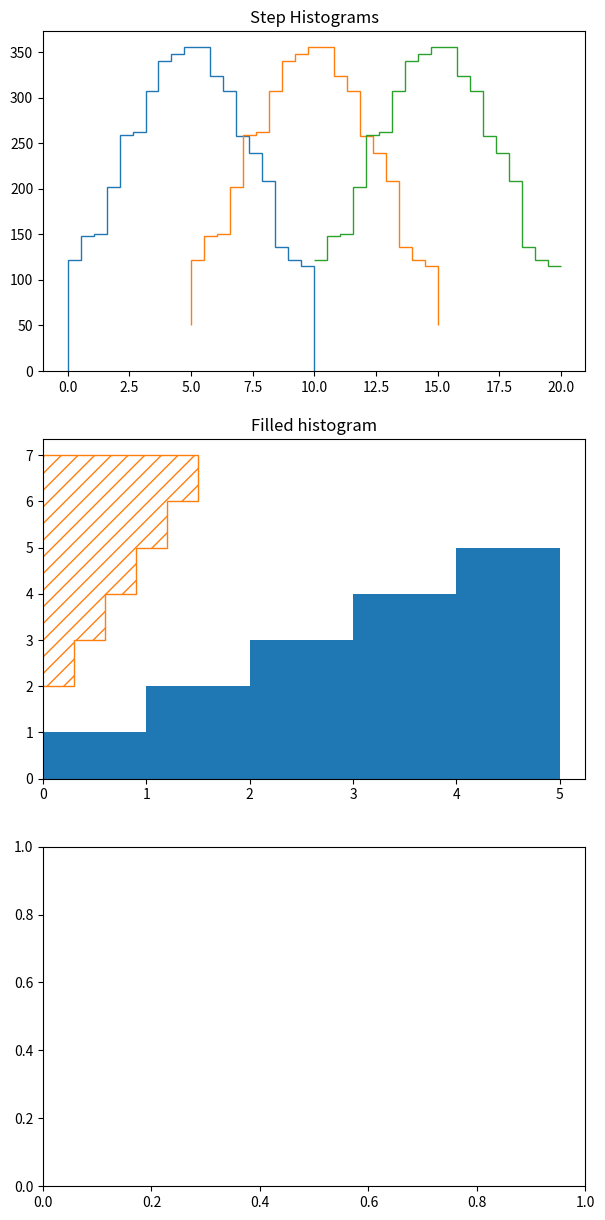

Reproduce this figure in Python. (Note: this script raises an exception after producing the figure.)
#%%

import numpy as np
import matplotlib.pyplot as plt
# from matplotlib.patches import StepPatch

np.random.seed(0)
h, edges = np.histogram(np.random.normal(5, 3, 5000),
                        bins=np.linspace(0, 10, 20))

fig, axs = plt.subplots(3, 1, figsize=(7, 15))
axs[0].stairs(h, edges, label='Simple histogram')
axs[0].stairs(h, edges + 5, baseline=50, label='Modified baseline')
axs[0].stairs(h, edges + 10, baseline=None, label='No edges')
axs[0].set_title("Step Histograms")

axs[1].stairs(np.arange(1, 6, 1), fill=True,
              label='Filled histogram\nw/ automatic edges')
axs[1].stairs(np.arange(1, 6, 1)*0.3, np.arange(2, 8, 1),
              orientation='horizontal', hatch='//',
              label='Hatched histogram\nw/ horizontal orientation')
axs[1].set_title("Filled histogram")

patch = StepPatch(values=[1, 2, 3, 2, 1],
                  edges=range(1, 7),
                  label=('Patch derived underlying object\n'
                         'with default edge/facecolor behaviour'))
axs[2].add_patch(patch)
axs[2].set_xlim(0, 7)
axs[2].set_ylim(-1, 5)
axs[2].set_title("StepPatch artist")

for ax in axs:
    ax.legend()
plt.show()